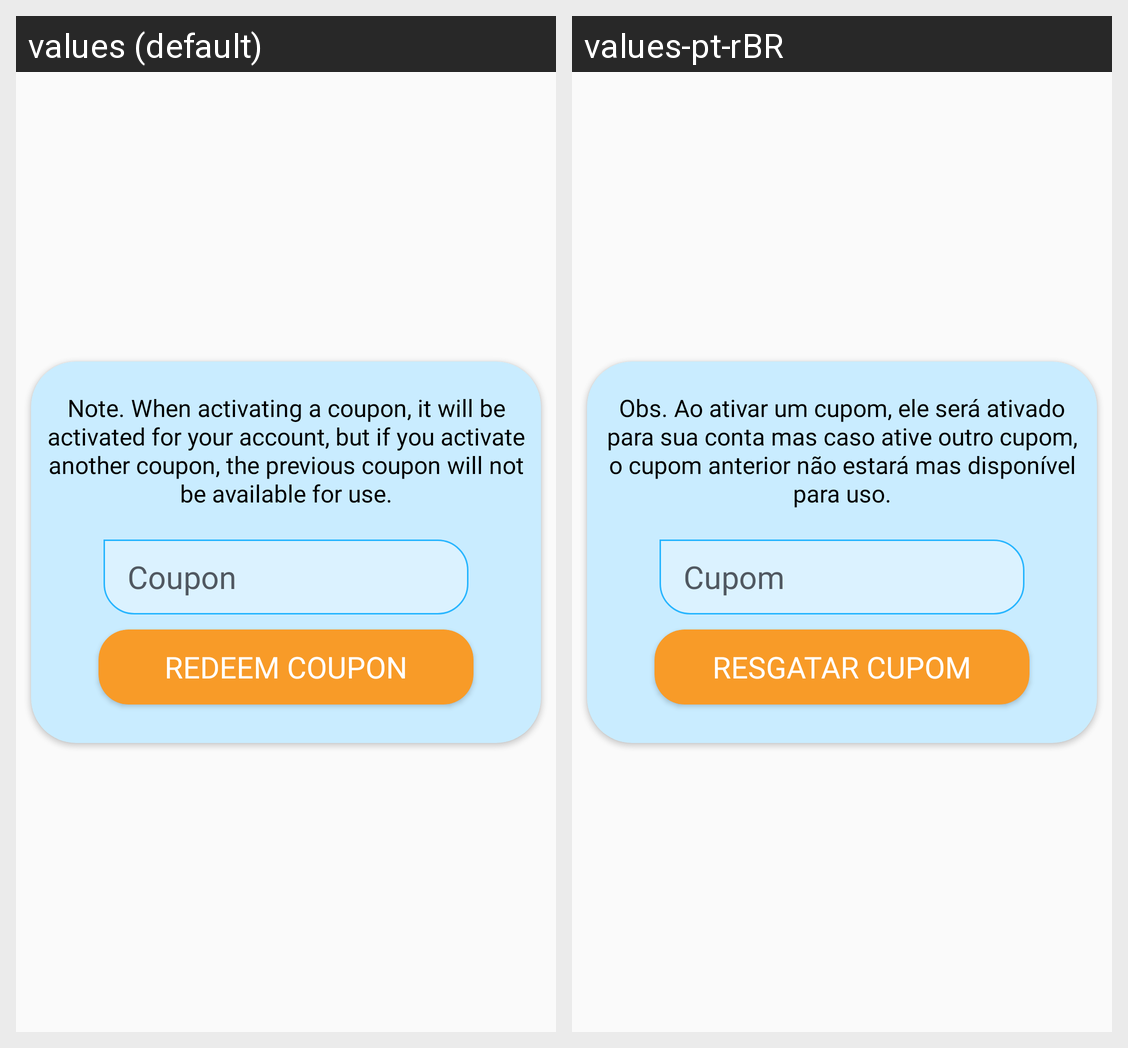

The Android screen above is rendered under two locales of the same app. Produce the string resources it draws, with the default and per-locale values.
Android screen res/layout/adapter_apply_cupom.xml rendered under 2 locales, left to right: values (default), values-pt-rBR. Device: Nexus 5 (rendered at 1080×1920; each locale shown at half size, 540×960, under a caption strip naming it); theme Theme.PalacePetz.
Strings drawn on this screen, with the default value and each locale's value (text and hints the layout hard-codes, and strings that could not be matched under every locale, appear in the picture but are not listed):

txt_note_coupon
  values: Note. When activating a coupon, it will be activated for your account, but if you activate another coupon, the previous coupon will not be available for use.
  values-pt-rBR: Obs. Ao ativar um cupom, ele será ativado para sua conta mas caso ative outro cupom, o cupom anterior não estará mas disponível para uso.

coupon
  values: Coupon
  values-pt-rBR: Cupom

redeem_coupon
  values: Redeem Coupon
  values-pt-rBR: Resgatar Cupom
